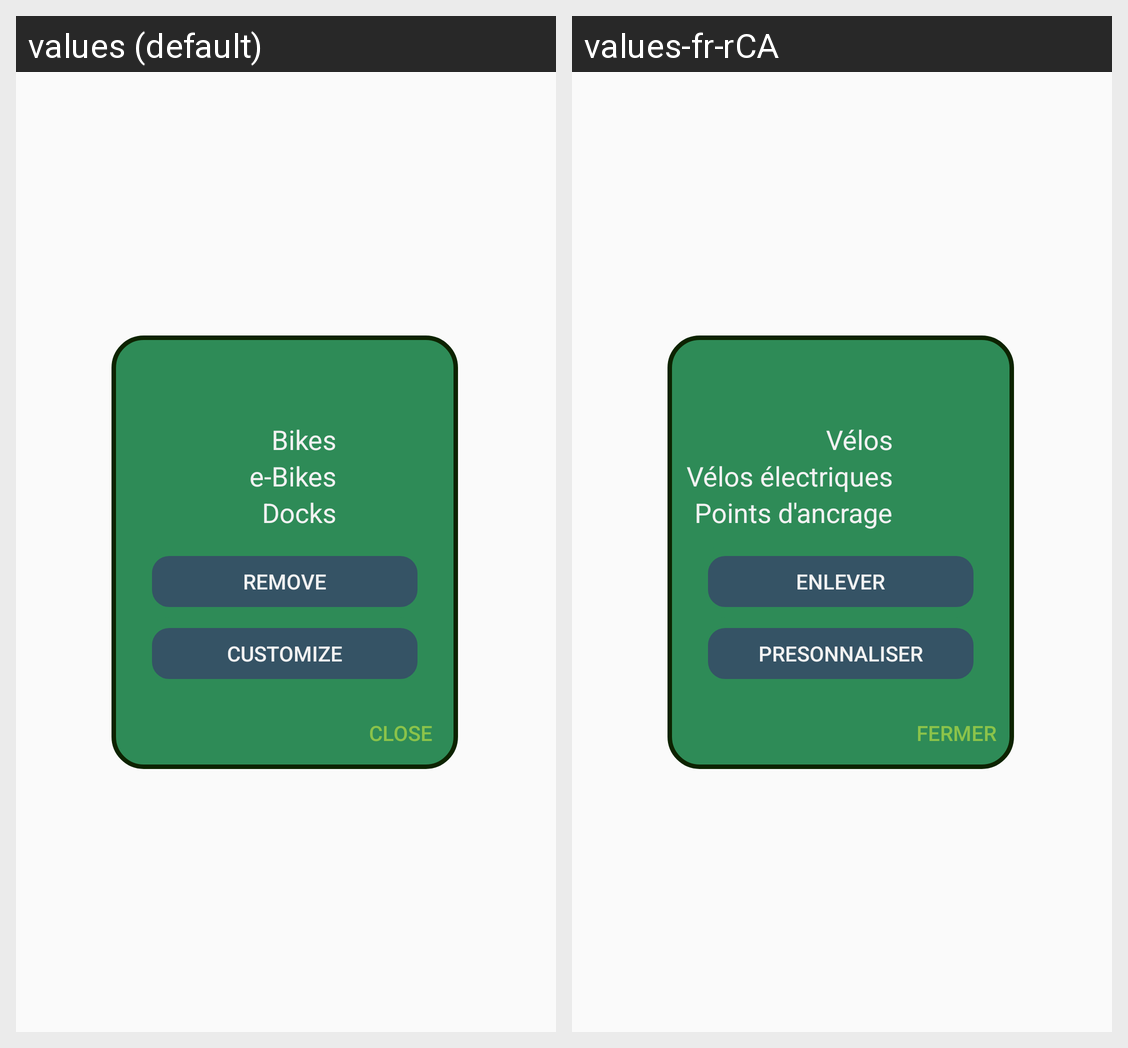

For this localized Android screen grid, give each drawn string resource with its value in every locale shown.
Android screen res/layout/dock_popup.xml rendered under 2 locales, left to right: values (default), values-fr-rCA. Device: Nexus 5 (rendered at 1080×1920; each locale shown at half size, 540×960, under a caption strip naming it); theme AppTheme.
Strings drawn on this screen, with the default value and each locale's value (text and hints the layout hard-codes, and strings that could not be matched under every locale, appear in the picture but are not listed):

popup_label_bikes
  values: Bikes
  values-fr-rCA: Vélos

popup_label_e_bikes
  values: e-Bikes
  values-fr-rCA: Vélos électriques

popup_label_docks
  values: Docks
  values-fr-rCA: Points d'ancrage

popup_button_remove
  values: Remove
  values-fr-rCA: Enlever

popup_button_nickname
  values: Customize
  values-fr-rCA: Presonnaliser

popup_button_close
  values: Close
  values-fr-rCA: Fermer
